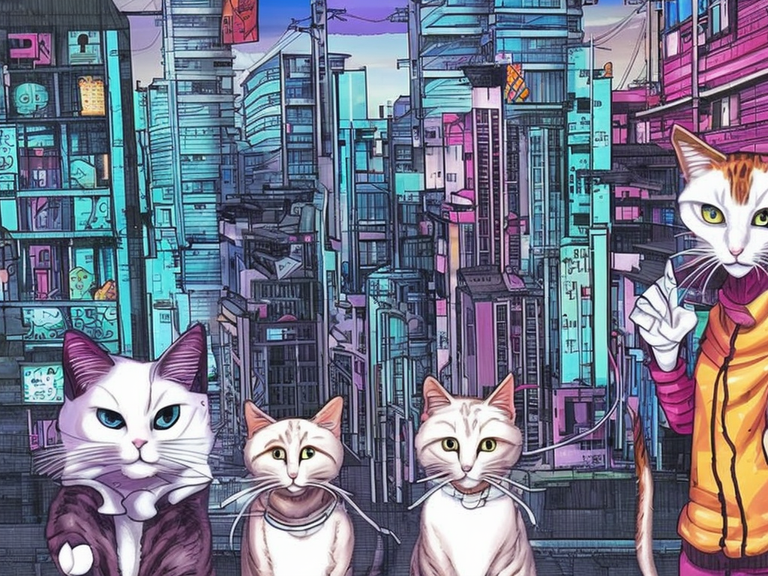
Generation parameters embedded in this image by AUTOMATIC1111 Stable Diffusion web UI or a fork of it (Forge, ...) (PNG 'parameters' text chunk):
cats living in a cyberpunk city. colorful manga
Steps: 66, Sampler: DPM2 a Karras, CFG scale: 7, Seed: 3944079171, Size: 1024x768, Model hash: 4bdfc29c